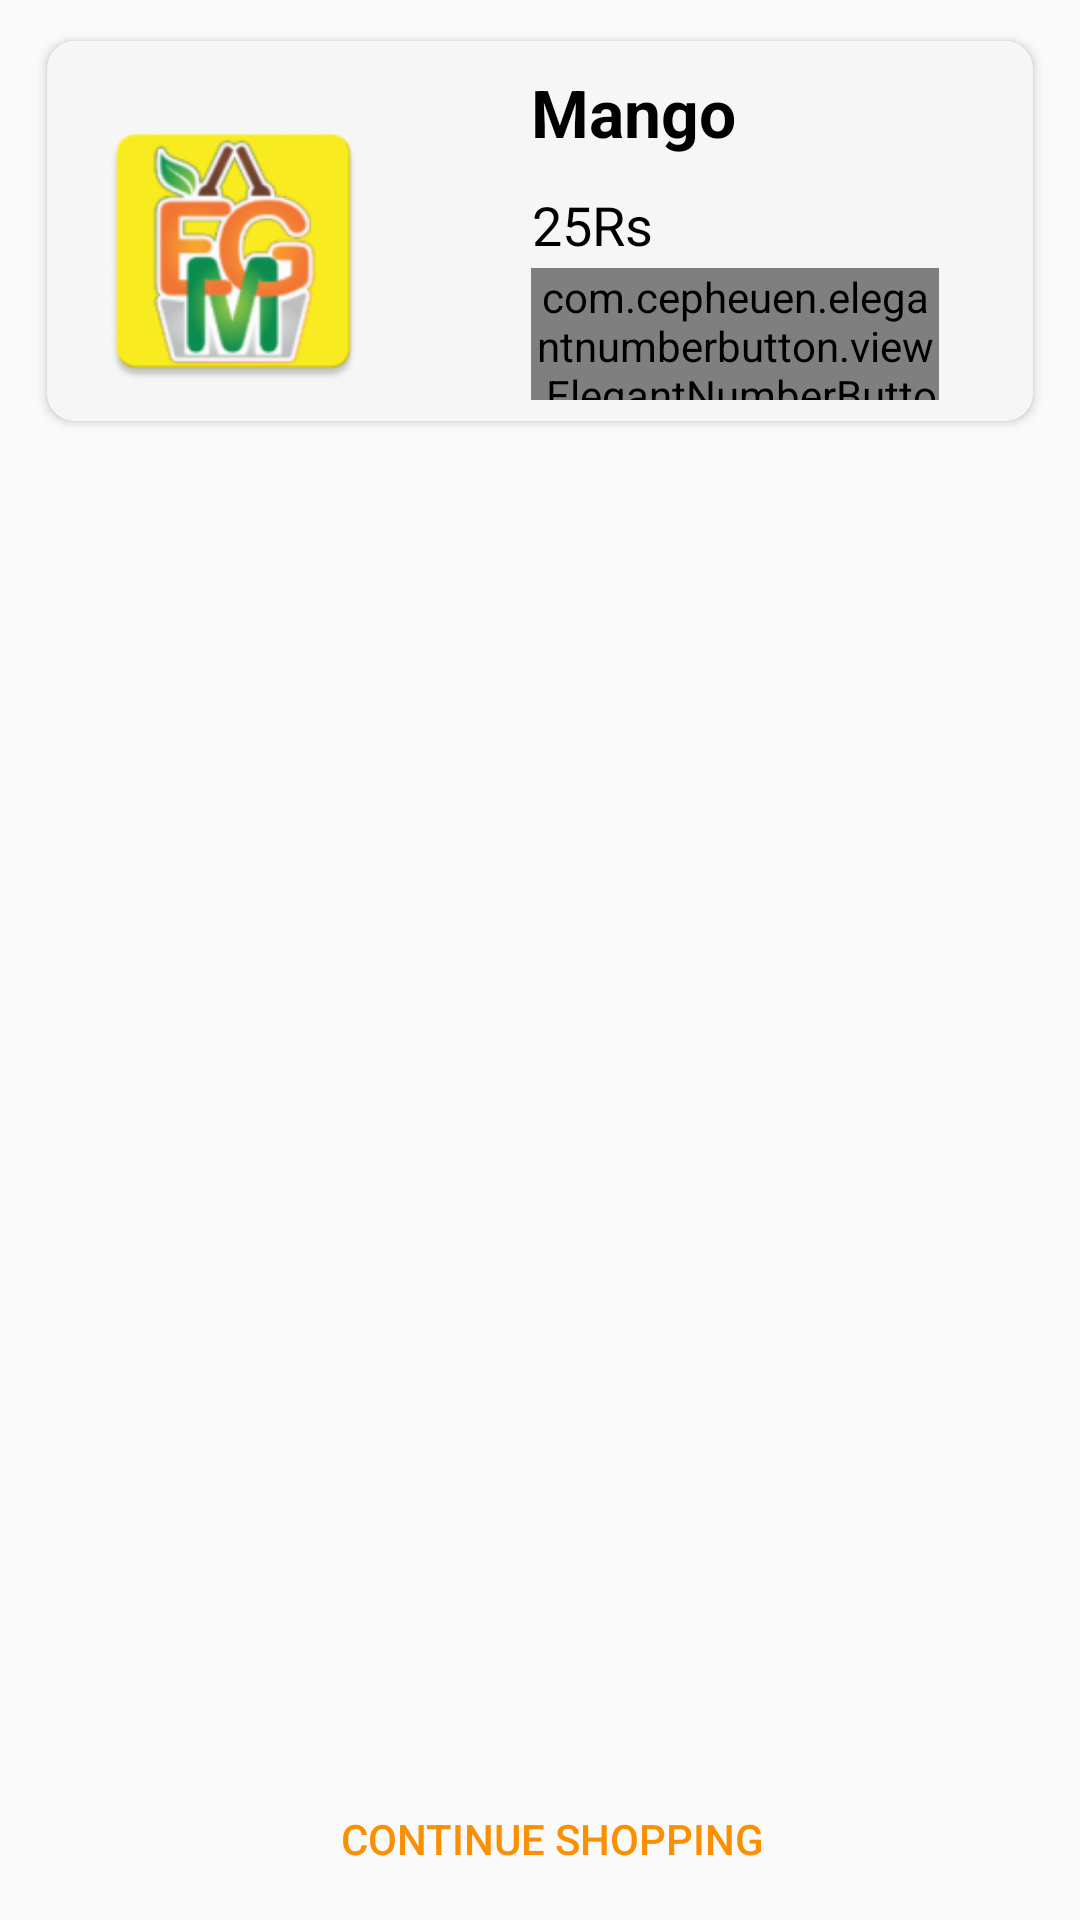

This screen was rendered from an Android layout file. Write that file and the resources it references.
<!-- AndroidManifest.xml: application theme AppTheme -->
<!-- res/layout/activity_my_wish_list.xml -->
<?xml version="1.0" encoding="utf-8"?>
<android.support.constraint.ConstraintLayout xmlns:android="http://schemas.android.com/apk/res/android"
    xmlns:app="http://schemas.android.com/apk/res-auto"
    xmlns:tools="http://schemas.android.com/tools"
    android:layout_width="match_parent"
    android:layout_height="match_parent"
    tools:context=".NavigationScreens.MyWishListActivity">


    <Button
        android:id="@+id/btn_continue_shop"
        android:layout_width="292dp"
        android:layout_height="38dp"
        android:layout_marginStart="16dp"
        android:layout_marginTop="8dp"
        android:layout_marginEnd="8dp"
        android:layout_marginBottom="8dp"
        android:background="@android:color/transparent"
        android:text="Continue Shopping"
        android:textColor="#fc8f00"
        app:layout_constraintBottom_toBottomOf="parent"
        app:layout_constraintEnd_toEndOf="parent"
        app:layout_constraintStart_toStartOf="parent"
        app:layout_constraintTop_toBottomOf="@+id/cardView7"
        app:layout_constraintVertical_bias="1.0" />

    <android.support.v7.widget.CardView
        android:id="@+id/cardView7"
        android:layout_width="match_parent"
        android:layout_height="138dp"
        android:layout_marginStart="11dp"
        android:layout_marginTop="8dp"
        android:layout_marginEnd="11dp"
        android:elevation="4dp"
        android:padding="5dp"
        app:cardBackgroundColor="#f6f6f6"
        app:cardCornerRadius="9dp"
        app:cardUseCompatPadding="true"
        app:layout_constraintEnd_toEndOf="parent"
        app:layout_constraintHorizontal_bias="1.0"
        app:layout_constraintStart_toStartOf="parent"
        app:layout_constraintTop_toTopOf="parent">

        <android.support.constraint.ConstraintLayout
            android:layout_width="match_parent"
            android:layout_height="wrap_content"
            android:padding="5dp"
            tools:layout_editor_absoluteX="5dp"
            tools:layout_editor_absoluteY="6dp">

            <TextView
                android:id="@+id/txt_detail_amount"
                android:layout_width="98dp"
                android:layout_height="24dp"
                android:layout_marginStart="16dp"
                android:layout_marginTop="8dp"
                android:layout_marginEnd="8dp"
                android:text="25Rs"
                android:textColor="#000000"
                android:textSize="18dp"
                app:layout_constraintEnd_toEndOf="parent"
                app:layout_constraintHorizontal_bias="0.194"
                app:layout_constraintStart_toEndOf="@+id/img_detail"
                app:layout_constraintTop_toBottomOf="@+id/txt_item_name" />

            <TextView
                android:id="@+id/txt_item_name"
                android:layout_width="168dp"
                android:layout_height="32dp"
                android:layout_marginStart="16dp"
                android:layout_marginTop="4dp"
                android:layout_marginEnd="8dp"
                android:text="Mango"
                android:textColor="#000000"
                android:textSize="22dp"
                android:textStyle="bold"
                app:layout_constraintEnd_toEndOf="parent"
                app:layout_constraintStart_toEndOf="@+id/img_detail"
                app:layout_constraintTop_toTopOf="parent" />

            <ImageView
                android:id="@+id/img_detail"
                android:layout_width="141dp"
                android:layout_height="98dp"
                android:layout_marginTop="16dp"
                android:layout_marginEnd="13dp"
                android:src="@mipmap/ic_launcher"
                app:layout_constraintEnd_toStartOf="@+id/txt_item_name"
                app:layout_constraintHorizontal_bias="0.0"
                app:layout_constraintStart_toStartOf="parent"
                app:layout_constraintTop_toTopOf="parent" />

            <com.cepheuen.elegantnumberbutton.view.ElegantNumberButton
                android:id="@+id/eleBtn"
                android:layout_width="136dp"
                android:layout_height="44dp"
                android:layout_marginStart="29dp"
                android:layout_marginTop="21dp"
                android:layout_marginEnd="26dp"
                android:layout_marginBottom="2dp"
                app:layout_constraintBottom_toBottomOf="parent"
                app:layout_constraintEnd_toEndOf="parent"
                app:layout_constraintHorizontal_bias="0.0"
                app:layout_constraintStart_toEndOf="@+id/img_detail"
                app:layout_constraintTop_toBottomOf="@+id/txt_detail_amount"
                app:layout_constraintVertical_bias="1.0">

            </com.cepheuen.elegantnumberbutton.view.ElegantNumberButton>

        </android.support.constraint.ConstraintLayout>

    </android.support.v7.widget.CardView>

</android.support.constraint.ConstraintLayout>
<!-- resources referenced by this layout -->
<resources>
  <!-- mipmap ic_launcher: png bitmap (mipmap-hdpi, 5680 bytes) -->
  <style name="AppTheme" parent="Theme.AppCompat.Light.DarkActionBar">
  
          
          <item name="colorPrimary">@color/colorPrimary</item>
          <item name="colorPrimaryDark">@color/colorPrimaryDark</item>
          <item name="colorAccent">@color/colorAccent</item>
  
      </style>
  <!-- not gathered from this repository: default colours our renderer supplied (Android Studio template values) -->
  <color name="colorPrimary">#FF6200EE</color>
  <color name="colorPrimaryDark">#FF3700B3</color>
  <color name="colorAccent">#FF03DAC5</color>
</resources>
